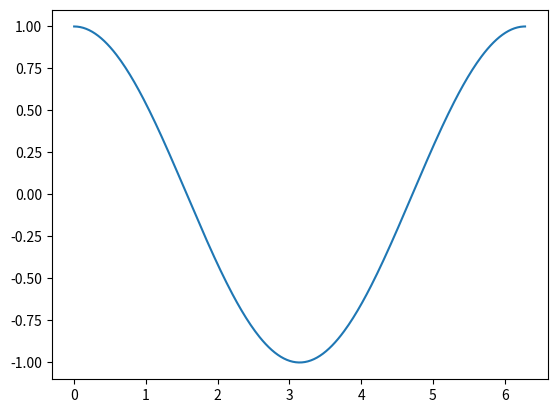

This chart was generated by the following Python code:
import matplotlib.pyplot as plt
import numpy as np

# creating data
x = np.linspace (0, 2*np.pi, 300)
y = np.sin(x)
z = np.cos(x)

"""
Figure: entire canvas, it can contain one or many plots
Axes: a single plot, has its own x and y axis, title, data and legend. 

Everytime you plot something, you're adding data to an Axes.
Every time you resize the canvas or save the file, you're working with the figure
"""

# creating figure and axes
fig, ax = plt.subplots()

# plotting
ax.plot(x, z)
plt.show()
